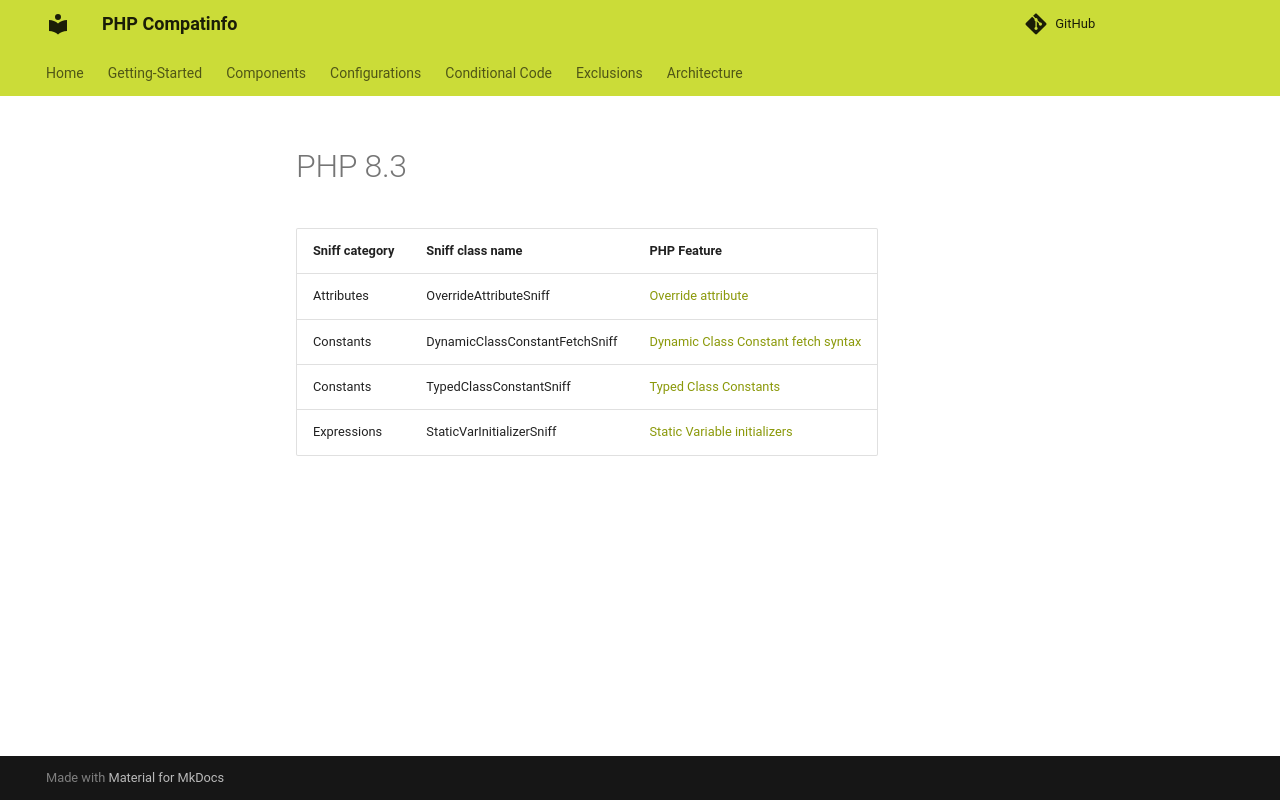

repository: llaville/php-compatinfo · page: 7.3/components/sniffs/PHP83/index.html · generator: mkdocs

<!-- markdownlint-disable MD013 -->
# PHP 8.3

| Sniff category | Sniff class name               | PHP Feature                                                      |
|----------------|--------------------------------|------------------------------------------------------------------|
| Attributes     | OverrideAttributeSniff         | [Override attribute][OverrideAttribute]                          |
| Constants      | DynamicClassConstantFetchSniff | [Dynamic Class Constant fetch syntax][DynamicClassConstantFetch] |
| Constants      | TypedClassConstantSniff        | [Typed Class Constants][TypedClassConstant]                      |
| Expressions    | StaticVarInitializerSniff      | [Static Variable initializers][StaticVarInitializer]             |

[DynamicClassConstantFetch]: https://www.php.net/releases/8.3/en.php#dynamic_class_constant_fetch
[OverrideAttribute]: https://www.php.net/releases/8.3/en.php#override_attribute
[StaticVarInitializer]: https://www.php.net/manual/en/migration83.new-features.php#migration83.new-features.core.static-variable-initializers
[TypedClassConstant]: https://www.php.net/releases/8.3/en.php#typed_class_constants
